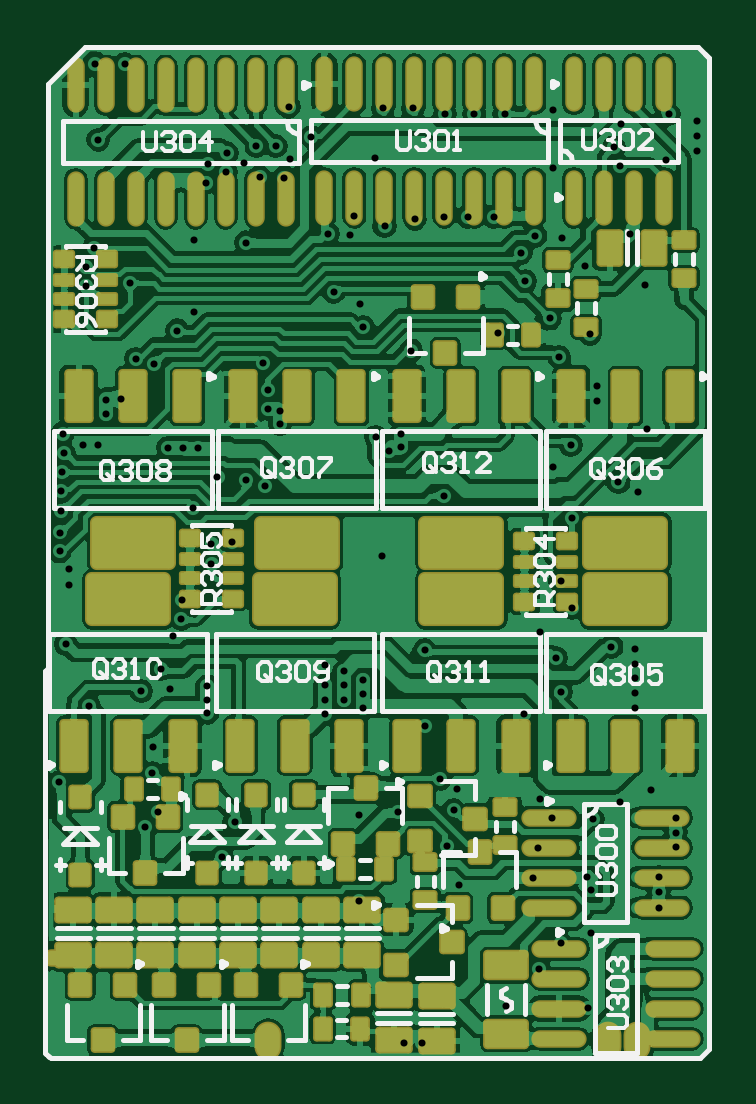
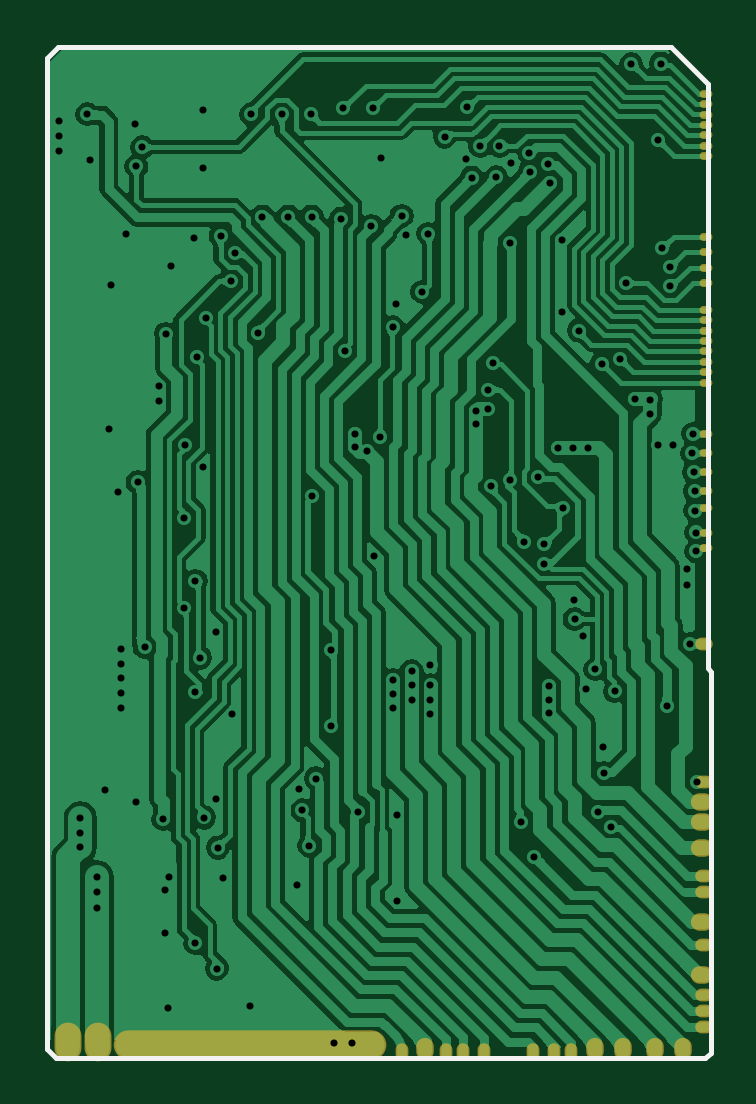
Circuit board: 9 layer files. Board 28.0 x 42.8 mm.
- drill: output.DRL (2029 bytes)
- bottom_copper: output.GBL (75848 bytes)
- bottom_silk: output.GBO (548 bytes)
- bottom_mask: output.GBS (1412 bytes)
- outline: output.GKO (272 bytes)
- top_copper: output.GTL (194602 bytes)
- top_silk: output.GTO (16868 bytes)
- paste: output.GTP (10069 bytes)
- top_mask: output.GTS (10205 bytes)

=== drill: output.DRL ===
M48
;Layer_Color=9474304
;FILE_FORMAT=2:4
INCH,TZ
;TYPE=PLATED
T1F00S00C0.0118
%
T01
X266Y4642
X1821Y4794
X1831Y5236
X1634Y6161
X2106Y6191
X1959Y6526
X2165Y7077
X2303Y7363
X2313Y7687
X2805Y8280
X2805Y8610
X3140Y8652
X2500Y9213
X2905Y9723
X3386Y9686
X3691Y9577
X3947Y10610
X3947Y10827
X3740Y10870
X3740Y11185
X3670Y11632
X1850Y11620
X1545Y11699
X1289Y11025
X1053Y11020
Y10774
X906Y10266
X669Y10256
X346Y10126
X325Y10449
X307Y9811
X297Y9496
X295Y9169
X276Y8805
Y8490
X433Y8189
Y7933
X374Y6945
X768Y5907
X2736Y6010
Y5803
Y6246
X4705Y6256
Y6020
Y5783
X5020Y6020
Y6256
Y6492
X4705Y6594
X5335Y6344
Y6108
Y5872
X6368Y5587
X6615Y4705
X6890Y4528
X6841Y4173
X6722Y3583
X6925Y2931
X8156Y3050
X8248Y3553
X8474Y4055
X8278Y4370
X9158Y4026
X9606Y4311
X10138Y4508
X10541Y4051
Y3805
Y3559
X10266Y3067
X10256Y2821
Y2555
X9126Y2839
X9057Y3058
X9124Y2126
X8622Y1959
X8268Y1535
X7707Y906
X9075Y876
X6309Y301
X6014Y301
X5256Y2657
X5256Y4104
X5917Y4151
X3189Y3973
X2972Y3396
X1703Y3904
X1909Y4144
X2077Y10213
X2323
X2575
X2234Y12171
X2520Y12476
X2510Y13677
X3386Y13638
X3610Y14728
X4016Y14720
X4114Y15026
X3878Y15242
X3555Y15244
X3355Y14963
X3063Y15126
X3051Y14807
X2746Y14947
X2707Y14632
X915Y15350
X843Y13539
X709Y13226
X709Y12911
X1449Y12960
X4843Y12815
X5285Y12618
X5335Y12224
X6132Y11837
X5965Y10453
X5965Y10236
X5758Y10167
X5541Y10400
X5650Y8415
X6674Y9420
X8494Y9892
X8791Y10263
X9232Y11004
X9237Y11247
X9114Y12116
X8602Y11722
X8445Y12373
X8032Y12993
X7963Y13465
X8203Y13751
X8642Y13720
X9035Y13248
X9777Y13773
X10030Y12933
X9606Y14911
X9508Y15227
X9626Y15610
X10374Y15020
X10896Y15163
Y15419
X8504Y14888
X7510Y14071
X7077Y14071
X6687Y14071
X6196Y14036
X5689Y13913
X5187Y14081
X5118Y13760
X4744Y13783
X4469Y15400
X5531Y15055
X7579Y12136
X10059Y10532
X9921Y9484
X9587Y9646
X8809Y9053
X8622Y7998
X8819Y7545
X8287Y7142
X8543Y6719
X8622Y6148
X8010Y5778
X9862Y5882
X9862Y6128
X9862Y6374
X9862Y6620
X9862Y6866
X9471Y6897
X6360Y6839
X6161Y15872
X5669
X6695Y15776
X7187
X7689
X8504Y15852
X10423Y15775
X10896Y15656
X4094Y15902
X1358Y16610
X866Y16620
M30

=== bottom_copper: output.GBL (75848 bytes, source omitted) ===
=== bottom_silk: output.GBO ===
G04*
G04 #@! TF.GenerationSoftware,Altium Limited,Altium Designer,20.2.7 (254)*
G04*
G04 Layer_Color=57008*
%FSLAX25Y25*%
%MOIN*%
G70*
G04*
G04 #@! TF.SameCoordinates,5AC374DB-F55B-4F4B-A56E-E1240E510371*
G04*
G04*
G04 #@! TF.FilePolarity,Positive*
G04*
G01*
G75*
%ADD11C,0.00787*%
D11*
X260Y64875D02*
X793Y65408D01*
X260Y1375D02*
Y64875D01*
Y1375D02*
X1219Y416D01*
X109423D01*
X793Y65408D02*
Y162849D01*
X6994Y169050D02*
X109061D01*
X793Y162849D02*
X6994Y169050D01*
X109061D02*
X110931Y167180D01*
X109423Y416D02*
X110931Y1924D01*
Y167180D01*
M02*

=== bottom_mask: output.GBS ===
G04*
G04 #@! TF.GenerationSoftware,Altium Limited,Altium Designer,20.2.7 (254)*
G04*
G04 Layer_Color=16711935*
%FSLAX25Y25*%
%MOIN*%
G70*
G04*
G04 #@! TF.SameCoordinates,5AC374DB-F55B-4F4B-A56E-E1240E510371*
G04*
G04*
G04 #@! TF.FilePolarity,Negative*
G04*
G01*
G75*
%ADD36O,0.04488X0.06457*%
%ADD37O,0.03701X0.02913*%
%ADD81O,0.02126X0.01339*%
%ADD82O,0.02913X0.02126*%
%ADD83O,0.02913X0.03701*%
%ADD84O,0.45433X0.04882*%
%ADD85O,0.02126X0.02913*%
D36*
X107486Y3204D02*
D03*
X102542D02*
D03*
D37*
X1856Y43164D02*
D03*
Y39719D02*
D03*
Y35487D02*
D03*
Y23184D02*
D03*
Y14227D02*
D03*
D81*
X1069Y161176D02*
D03*
Y159444D02*
D03*
Y157712D02*
D03*
Y155979D02*
D03*
Y154247D02*
D03*
Y152515D02*
D03*
Y150782D02*
D03*
Y137377D02*
D03*
Y134778D02*
D03*
Y132180D02*
D03*
Y129581D02*
D03*
Y125152D02*
D03*
Y123420D02*
D03*
Y121688D02*
D03*
Y119956D02*
D03*
Y118223D02*
D03*
Y116491D02*
D03*
Y114759D02*
D03*
Y113026D02*
D03*
Y104385D02*
D03*
Y101251D02*
D03*
Y98102D02*
D03*
Y94952D02*
D03*
Y85408D02*
D03*
Y88007D02*
D03*
Y92180D02*
D03*
D82*
X1483Y69444D02*
D03*
Y46412D02*
D03*
Y5586D02*
D03*
Y8322D02*
D03*
Y11000D02*
D03*
Y19366D02*
D03*
Y28204D02*
D03*
Y30763D02*
D03*
D83*
X5026Y1924D02*
D03*
X9652D02*
D03*
X14967D02*
D03*
X19593D02*
D03*
X47939Y1924D02*
D03*
D84*
X77171Y2712D02*
D03*
D85*
X51778Y1530D02*
D03*
X44515D02*
D03*
X38117D02*
D03*
X23608D02*
D03*
X26405D02*
D03*
X29948D02*
D03*
X41640D02*
D03*
M02*

=== outline: output.GKO ===
G04*
G04 #@! TF.GenerationSoftware,Altium Limited,Altium Designer,20.2.7 (254)*
G04*
G04 Layer_Color=16711935*
%FSLAX25Y25*%
%MOIN*%
G70*
G04*
G04 #@! TF.SameCoordinates,5AC374DB-F55B-4F4B-A56E-E1240E510371*
G04*
G04*
G04 #@! TF.FilePolarity,Positive*
G04*
G01*
G75*
M02*

=== top_copper: output.GTL (194602 bytes, source omitted) ===
=== top_silk: output.GTO (16868 bytes, source omitted) ===
=== paste: output.GTP (10069 bytes, source withheld) ===
=== top_mask: output.GTS (10205 bytes, source withheld) ===
